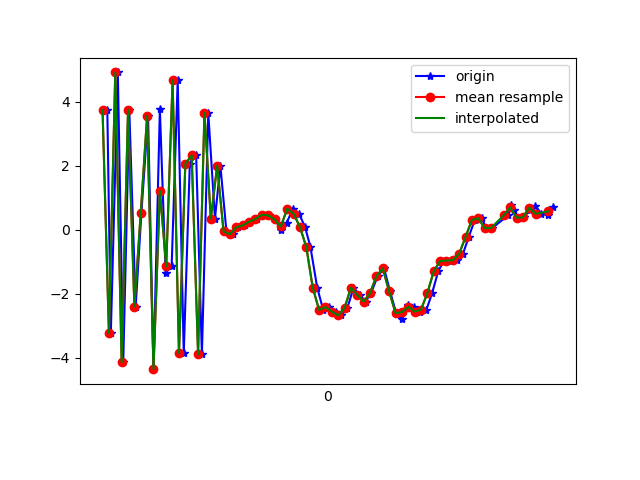

Source data for this figure (header and first rows):
1617738001255, 433637894917435, 3.742248, 1.304482, 7.802661
1617738001266, 433637914148205, -3.232, 0.04597, -6.417
1617738001288, 433637933378975, 4.913, 1.107, 5.279
1617738001305, 433637952609745, -4.15, -0.4697, -1.648
1617738001324, 433637971840515, 3.74, 1.397, -1.145
1617738001344, 433637991071285, -2.409, -0.03375, 6.047
1617738001362, 433638010302055, 0.5283, 0.4278, -7.561
1617738001383, 433638029532825, 3.557, 0.9817, 7.829
1617738001400, 433638048763595, -4.362, -0.1234, -3.601
1617738001420, 433638067994365, 3.761, 1.478, -1.255
1617738001438, 433638087225135, -1.348, 0.4169, 6.992
1617738001457, 433638106455905, -1.15, 0.3256, -8.253
1617738001476, 433638125686675, 4.664, 1.388, 4.874
1617738001495, 433638144917445, -3.863, -0.1208, 1.926
1617738001514, 433638164148215, 2.061, 1.023, -6.884
1617738001534, 433638183378985, 2.317, 0.9552, 7.619
1617738001552, 433638202609755, -3.898, 0.1381, -2.928
1617738001572, 433638221840525, 3.652, 1.504, -4.026
1617738001593, 433638241071295, 0.3433, 0.4585, 7.856
1617738001610, 433638260302065, 2.001, 1.102, 1.489
1617738001629, 433638279532835, -0.0556, 0.8575, -0.07104
1617738001651, 433638298763605, -0.146, 0.8758, -0.9364
1617738001666, 433638317994375, 0.07425, 0.667, -0.8474
1617738001686, 433638337225145, 0.1294, 0.5844, -1.248
1617738001704, 433638356455915, 0.2472, 0.6395, -2.333
1617738001724, 433638375686685, 0.3299, 0.6831, -3.475
1617738001742, 433638394917455, 0.4638, 0.2662, -3.764
1617738001762, 433638414148225, 0.444, 0.1043, -3.738
1617738001781, 433638433378995, 0.3177, 0.6617, -4.224
1617738001801, 433638452609765, -0.01094, 0.708, -4.142
1617738001818, 433638471840535, 0.2091, 0.2439, -3.579
1617738001838, 433638491071305, 0.6527, 0.7007, -2.999
1617738001857, 433638510302075, 0.4945, 0.6296, -2.231
1617738001876, 433638529532845, 0.08083, 0.9182, -1.526
1617738001893, 433638548763615, -0.552, 2.683, -2.693
1617738001914, 433638567994385, -1.811, 1.503, -1.325
1617738001933, 433638587225155, -2.511, -2.298, 3.142
1617738001951, 433638606455925, -2.42, -3.789, 6.604
1617738001972, 433638625686695, -2.563, -1.91, 7.341
1617738001990, 433638644917465, -2.681, 1.188, 8.157
1617738002009, 433638664148235, -2.45, 2.712, 7.92
1617738002028, 433638683379005, -1.818, 2.184, 7.621
1617738002048, 433638702609775, -2.044, 0.9361, 7.349
1617738002066, 433638721840545, -2.249, 0.5247, 6.597
1617738002083, 433638741071315, -1.984, 0.7451, 5.215
1617738002104, 433638760302085, -1.457, -0.2774, 5.795
1617738002124, 433638779532855, -1.213, -1.731, 6.562
1617738002143, 433638798763625, -1.933, -0.5698, 5.63
1617738002162, 433638817994395, -2.607, 1.471, 3.452
1617738002180, 433638837225165, -2.804, 0.24, 2.941
1617738002199, 433638856455935, -2.36, -0.7239, 2.434
1617738002218, 433638875686705, -2.414, -1.03, 0.8962
1617738002238, 433638894917475, -2.56, -0.6565, -1.233
1617738002257, 433638914148245, -2.505, -0.9524, -2.385
1617738002275, 433638933379015, -1.986, -1.278, -2.854
1617738002294, 433638952609785, -1.306, -0.8284, -3.732
1617738002312, 433638971840555, -0.9802, -0.1256, -4.594
1617738002334, 433638991071325, -0.9705, 0.2665, -4.774
1617738002352, 433639010302095, -0.9553, 0.6782, -4.323
1617738002372, 433639029532865, -0.7537, 0.8222, -4.583
1617738002390, 433639048763635, -0.2295, 0.9029, -4.336
... 14 more rows
